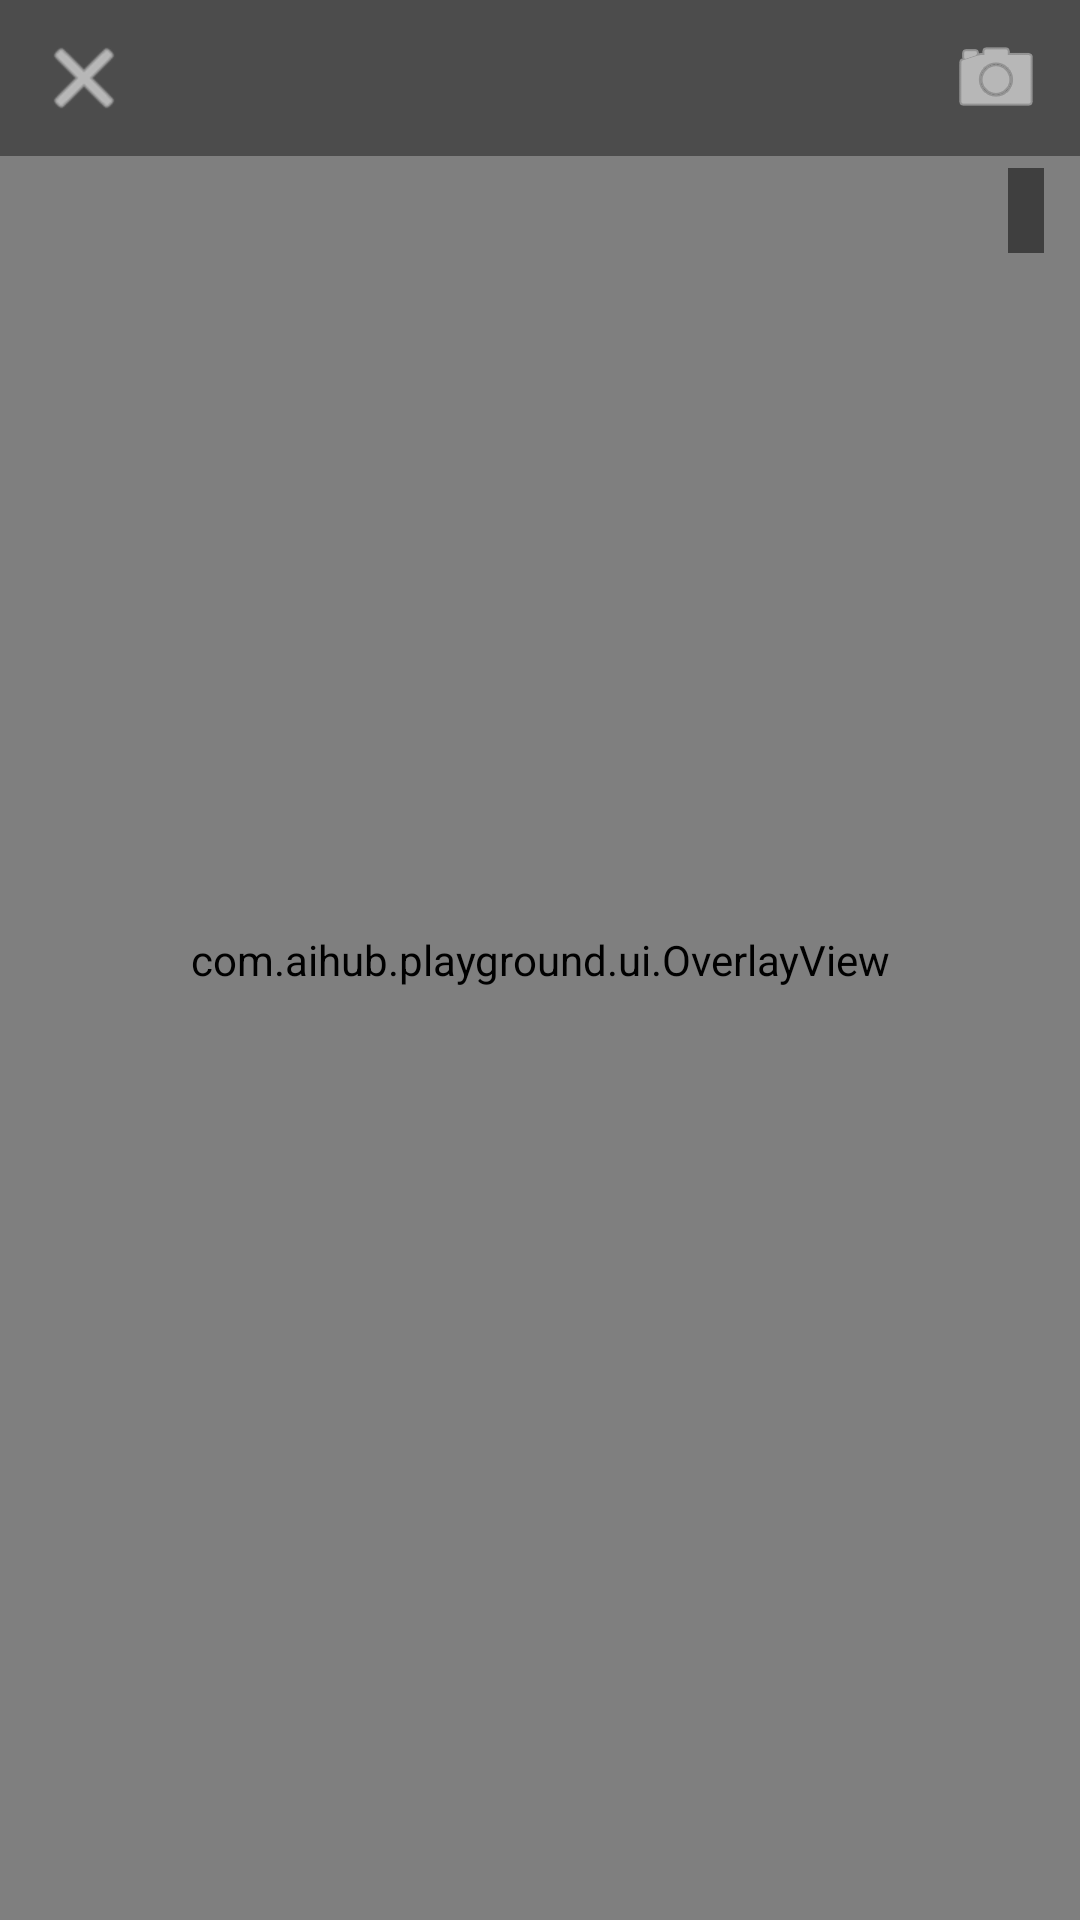

Layout XML and referenced resources for this Android screen:
<!-- AndroidManifest.xml: application theme Theme.AIHubPlayground -->
<!-- res/layout/activity_main.xml -->
<?xml version="1.0" encoding="utf-8"?>
<FrameLayout xmlns:android="http://schemas.android.com/apk/res/android"
    xmlns:tools="http://schemas.android.com/tools"
    android:layout_width="match_parent"
    android:layout_height="match_parent"
    android:background="@android:color/black"
    tools:context=".MainActivity">

    <androidx.camera.view.PreviewView
        android:id="@+id/previewView"
        android:layout_width="match_parent"
        android:layout_height="match_parent" />

    <com.aihub.playground.ui.OverlayView
        android:id="@+id/overlayView"
        android:layout_width="match_parent"
        android:layout_height="match_parent" />

    <LinearLayout
        android:layout_width="match_parent"
        android:layout_height="wrap_content"
        android:orientation="horizontal"
        android:gravity="center_vertical"
        android:background="#66000000"
        android:paddingHorizontal="8dp"
        android:paddingVertical="6dp">

        <ImageButton
            android:id="@+id/backButton"
            android:layout_width="40dp"
            android:layout_height="40dp"
            android:background="?attr/selectableItemBackgroundBorderless"
            android:src="@android:drawable/ic_menu_close_clear_cancel"
            android:tint="@android:color/white"
            android:contentDescription="戻る" />

        <TextView
            android:id="@+id/titleText"
            android:layout_width="0dp"
            android:layout_height="wrap_content"
            android:layout_weight="1"
            android:layout_marginStart="8dp"
            android:textColor="@android:color/white"
            android:textSize="15sp"
            android:textStyle="bold"
            tools:text="物体検出 ・ YOLOX" />

        <ImageButton
            android:id="@+id/flipButton"
            android:layout_width="40dp"
            android:layout_height="40dp"
            android:background="?attr/selectableItemBackgroundBorderless"
            android:src="@android:drawable/ic_menu_camera"
            android:tint="@android:color/white"
            android:contentDescription="カメラ切替" />
    </LinearLayout>

    
    <TextView
        android:id="@+id/roiHint"
        android:layout_width="wrap_content"
        android:layout_height="wrap_content"
        android:layout_gravity="top|center_horizontal"
        android:layout_marginTop="64dp"
        android:background="#80000000"
        android:paddingHorizontal="14dp"
        android:paddingVertical="8dp"
        android:text="枠をドラッグで移動 ・ ピンチで拡大縮小"
        android:textColor="@android:color/white"
        android:textSize="12sp"
        android:visibility="gone" />

    
    <LinearLayout
        android:id="@+id/thresholdPanel"
        android:layout_width="match_parent"
        android:layout_height="wrap_content"
        android:layout_gravity="bottom"
        android:orientation="vertical"
        android:background="#99000000"
        android:paddingHorizontal="16dp"
        android:paddingVertical="10dp"
        android:visibility="gone">

        <TextView
            android:id="@+id/scoreLabel"
            android:layout_width="wrap_content"
            android:layout_height="wrap_content"
            android:textColor="@android:color/white"
            android:textSize="12sp"
            tools:text="スコア閾値 0.40" />

        <SeekBar
            android:id="@+id/scoreSeek"
            android:layout_width="match_parent"
            android:layout_height="wrap_content"
            android:max="95"
            android:progress="40" />

        <TextView
            android:id="@+id/iouLabel"
            android:layout_width="wrap_content"
            android:layout_height="wrap_content"
            android:layout_marginTop="4dp"
            android:textColor="@android:color/white"
            android:textSize="12sp"
            tools:text="IoU 閾値 0.50" />

        <SeekBar
            android:id="@+id/iouSeek"
            android:layout_width="match_parent"
            android:layout_height="wrap_content"
            android:max="95"
            android:progress="50" />
    </LinearLayout>

    <TextView
        android:id="@+id/statusText"
        android:layout_width="wrap_content"
        android:layout_height="wrap_content"
        android:layout_gravity="top|end"
        android:layout_marginTop="56dp"
        android:layout_marginEnd="12dp"
        android:background="#80000000"
        android:padding="6dp"
        android:textColor="@android:color/white"
        android:textSize="12sp"
        tools:text="30 fps / infer 27ms / QNN-HTP(NPU)" />

</FrameLayout>
<!-- resources referenced by this layout -->
<resources>
  <style name="Theme.AIHubPlayground" parent="Theme.MaterialComponents.DayNight.NoActionBar">
          <item name="android:statusBarColor">@android:color/black</item>
      </style>
</resources>
